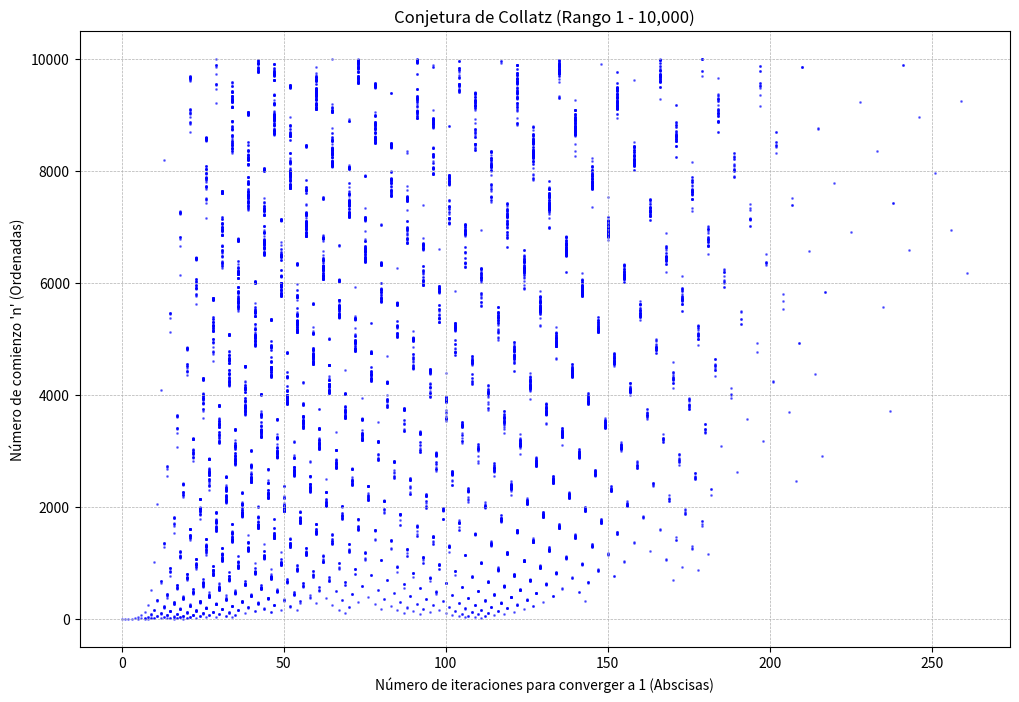

This chart was generated by the following Python code:
#!/usr/bin/python
#*-------------------------------------------------------------------------*
#* src/collatz_grafico.py                                                 *
#* Calcula iteraciones de la conjetura de Collatz y grafica los resultados*
#* Rango: 1 a 10,000                                                      *
#*-------------------------------------------------------------------------*

import matplotlib.pyplot as plt

def calcular_iteraciones_collatz(n):
    """
    Aplica las reglas de la conjetura de Collatz a un número n 
    y devuelve el número de iteraciones necesarias para llegar a 1.
    
    Reglas:
    - Si n es par: n = n / 2
    - Si n es impar: n = 3n + 1
    """
    if n <= 0:
        return 0 # La conjetura es solo para enteros positivos
        
    contador = 0
    while n != 1:
        if n % 2 == 0:
            n = n // 2 # Division entera
        else:
            n = 3 * n + 1
        contador += 1
    return contador

def generar_grafico(numeros_inicio, iteraciones):
    """
    Genera un gráfico de dispersión usando Matplotlib.
    Eje X (Abscisas): Número de iteraciones
    Eje Y (Ordenadas): Número de inicio (n)
    """
    print("Generando gráfico...")
    
    # Crear la figura y los ejes
    # Usamos scatter (dispersión) porque son puntos individuales
    plt.figure(figsize=(12, 8)) # Tamaño de la ventana del gráfico
    plt.scatter(iteraciones, numeros_inicio, s=1, alpha=0.5, color='blue') # s=tamaño punto, alpha=transparencia
    
    # Configurar títulos y etiquetas según la solicitud
    plt.title("Conjetura de Collatz (Rango 1 - 10,000)")
    plt.ylabel("Número de comienzo 'n' (Ordenadas)")
    plt.xlabel("Número de iteraciones para converger a 1 (Abscisas)")
    
    # Añadir cuadrícula para facilitar la lectura
    plt.grid(True, which='both', linestyle='--', linewidth=0.5)
    
    print("Mostrando gráfico en pantalla.")
    # Mostrar el gráfico
    plt.show()

# --- Bloque Principal ---
if __name__ == "__main__":
    limite_superior = 10000
    
    # Listas para almacenar los datos
    numeros_inicio = list(range(1, limite_superior + 1))
    iteraciones = []
    
    print(f"Calculando iteraciones de Collatz para números del 1 al {limite_superior}...")
    
    # Calcular las iteraciones para cada número
    for n in numeros_inicio:
        iters = calcular_iteraciones_collatz(n)
        iteraciones.append(iters)
    
    print("Cálculos finalizados.")
    
    # Llamar a la función para graficar
    generar_grafico(numeros_inicio, iteraciones)
